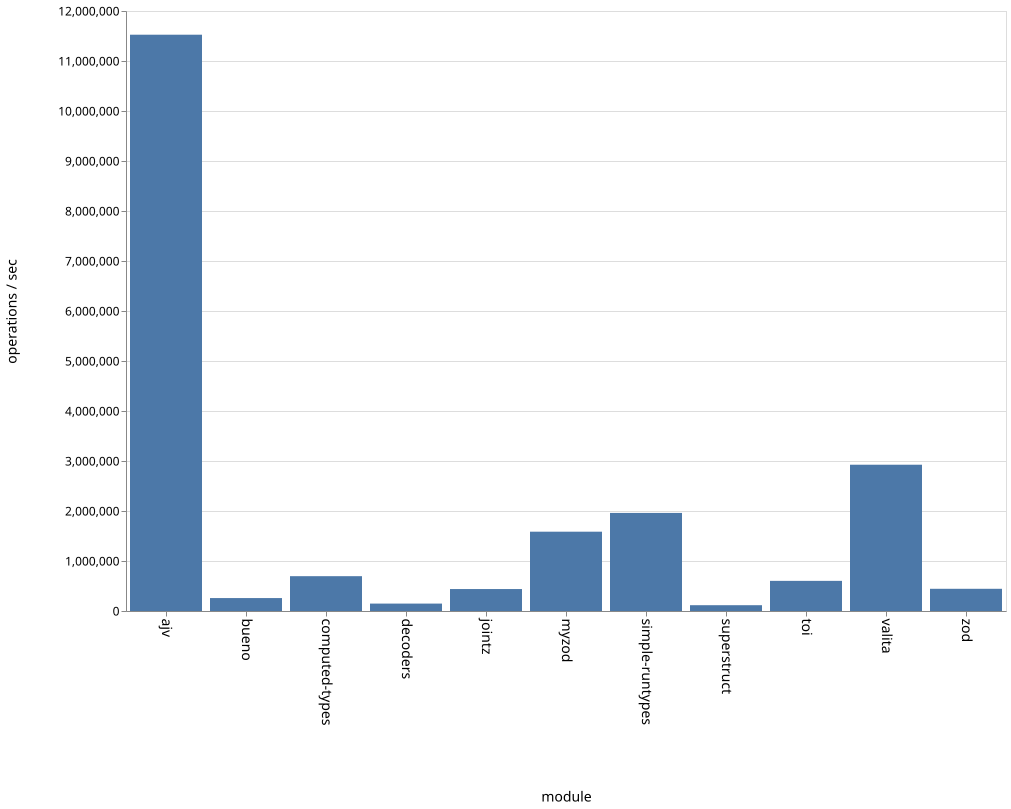

Source data for this figure (header and first rows):
name, ops
ajv, 11525892
bueno, 258774
computed-types, 696505
decoders, 148255
jointz, 439229
myzod, 1586212
simple-runtypes, 1961541
superstruct, 115996
toi, 602811
valita, 2925523
zod, 444058
